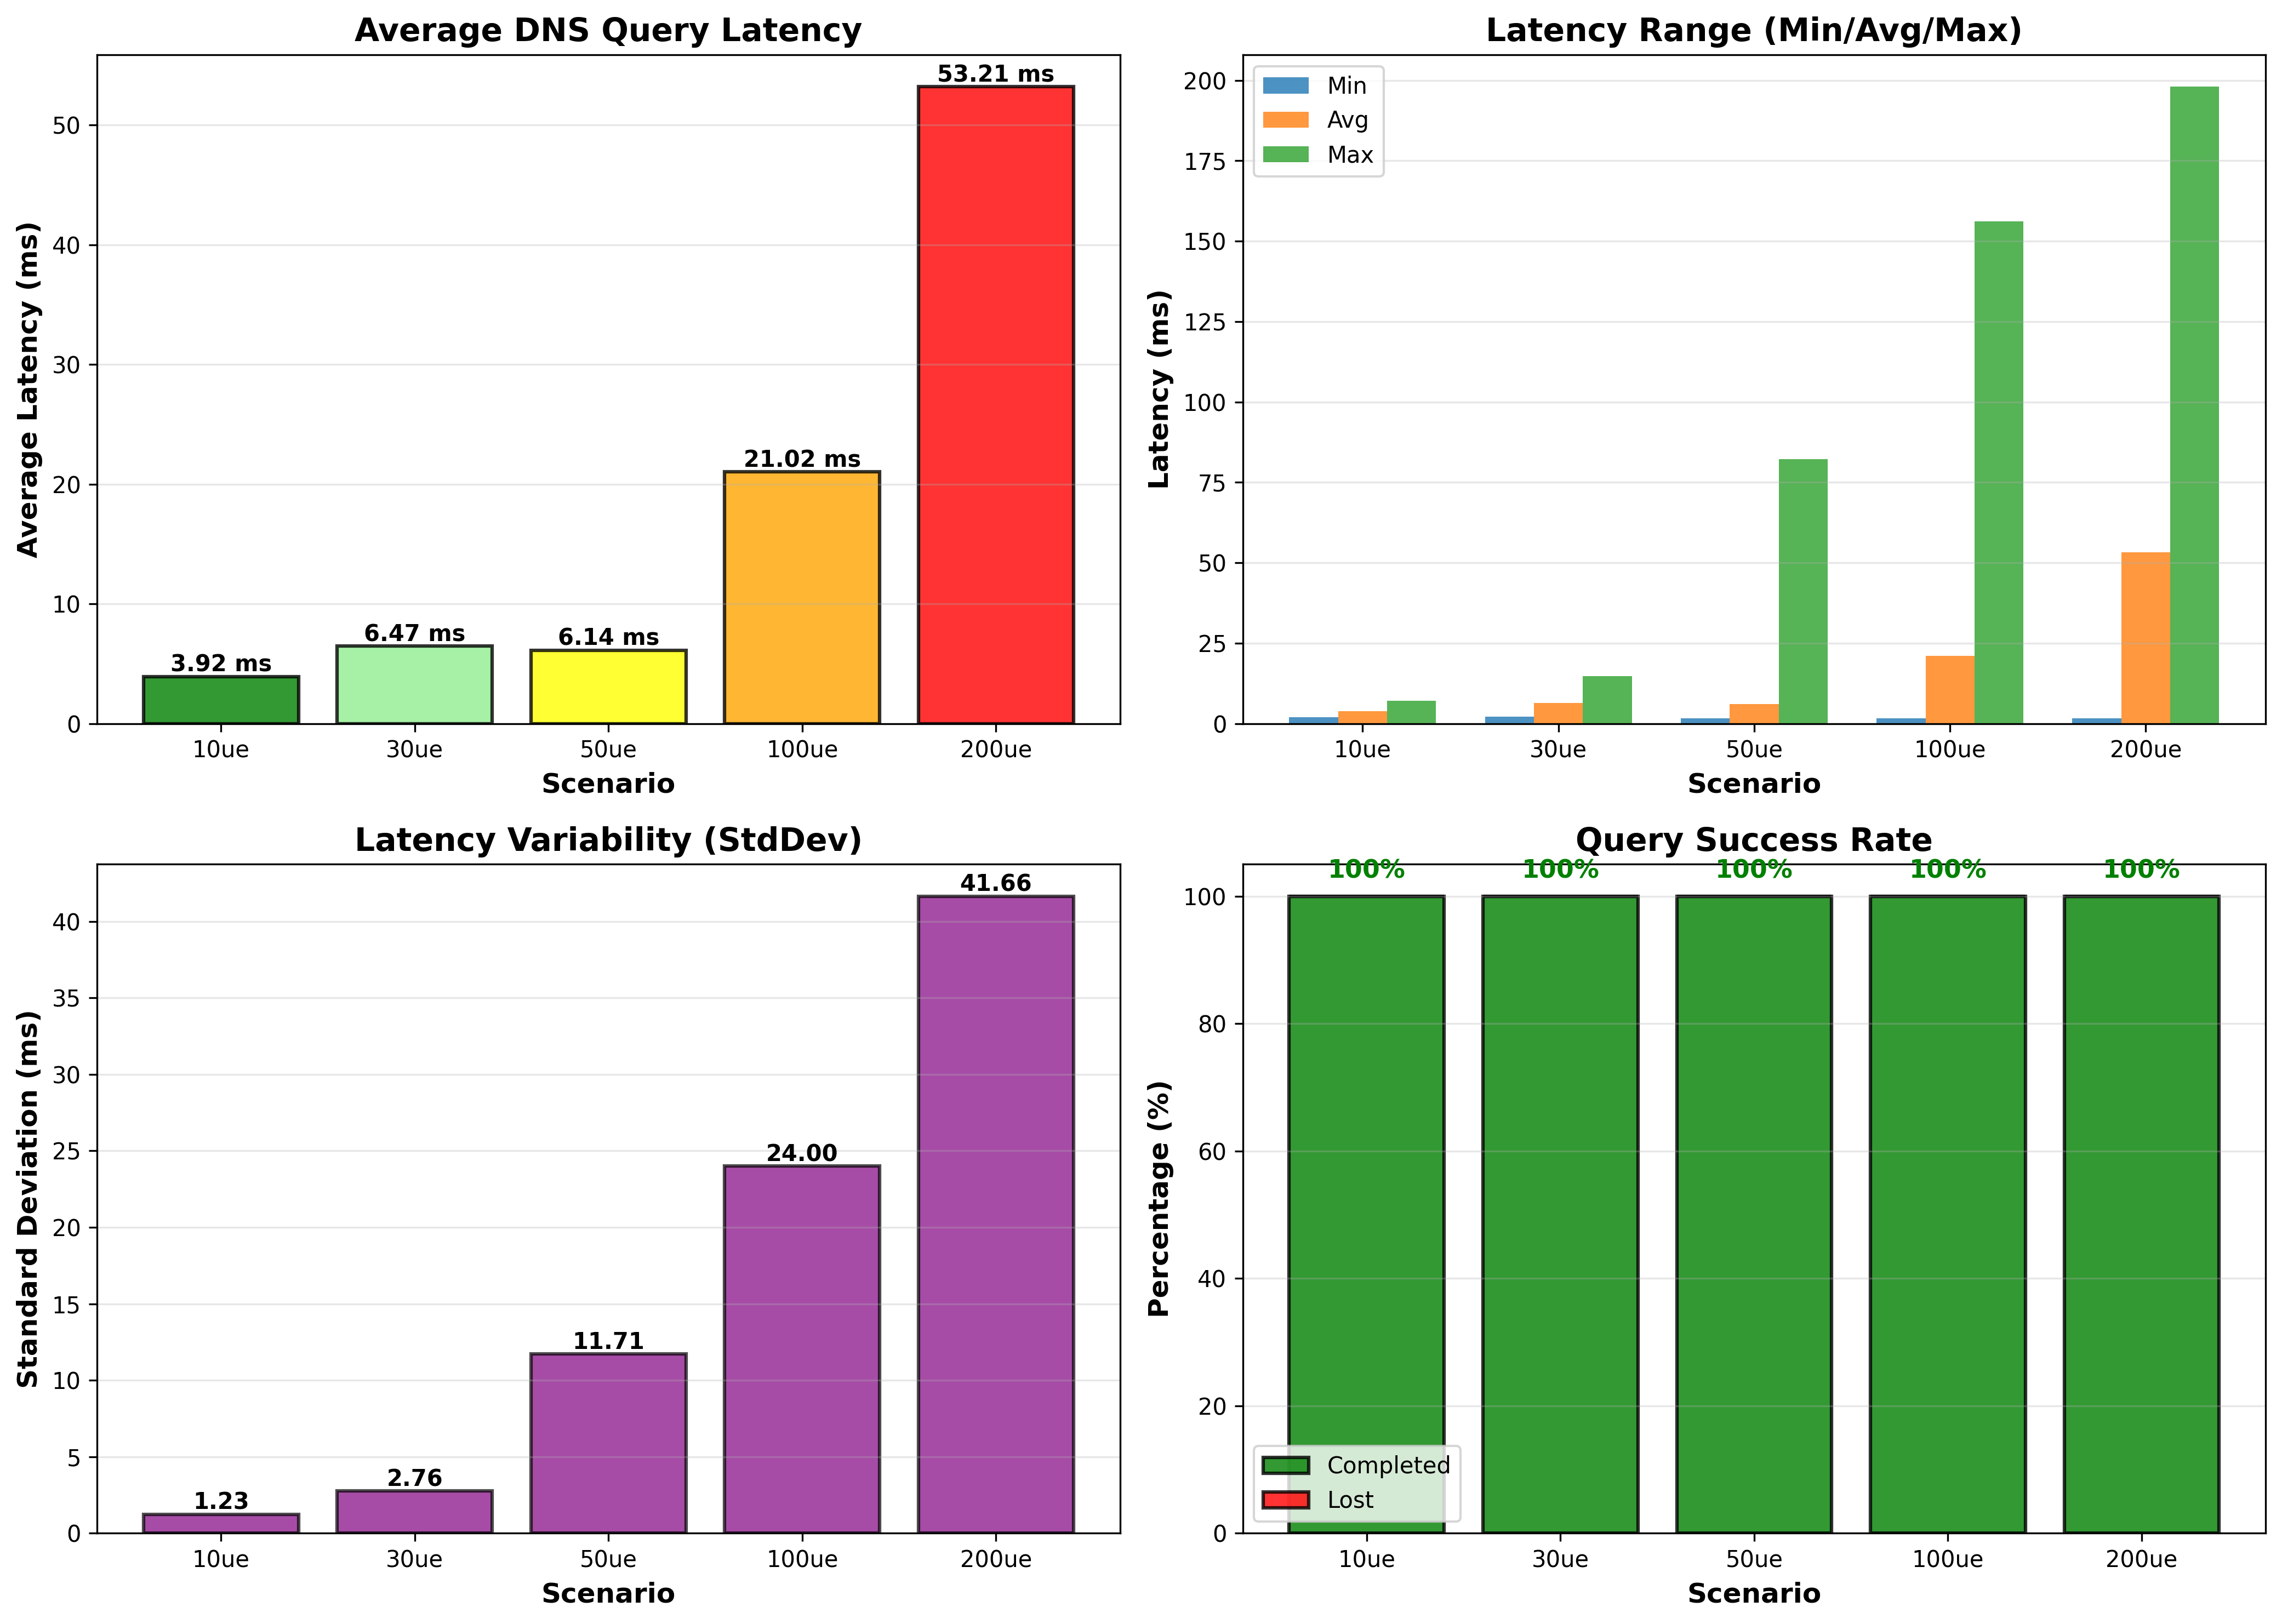

The file beside this chart, header and first rows:
Scenario, UE_Count, Total_UEs, Queries_Sent_Avg, Queries_Completed_Avg, Queries_Completed_Pct, Queries_Lost_Avg, Queries_Lost_Pct, Avg_Latency_ms, Min_Latency_ms, Max_Latency_ms, Latency_StdDev_ms, Queries_Per_Second
10ue, 10, 10, 60, 60, 100, 0.0000, 0.0000, 3.924, 1.948, 7.033, 1.235, 1
30ue, 30, 30, 60, 60, 100, 0.0000, 0.0000, 6.465, 2.084, 14.78, 2.756, 1
50ue, 50, 50, 60, 60, 100, 0.0000, 0.0000, 6.136, 1.62, 82.3, 11.71, 1
100ue, 100, 100, 60, 60, 100, 0.0000, 0.0000, 21.02, 1.614, 156.1, 24, 1
200ue, 200, 200, 60, 60, 100, 0.0000, 0.0000, 53.21, 1.603, 198.1, 41.66, 1
